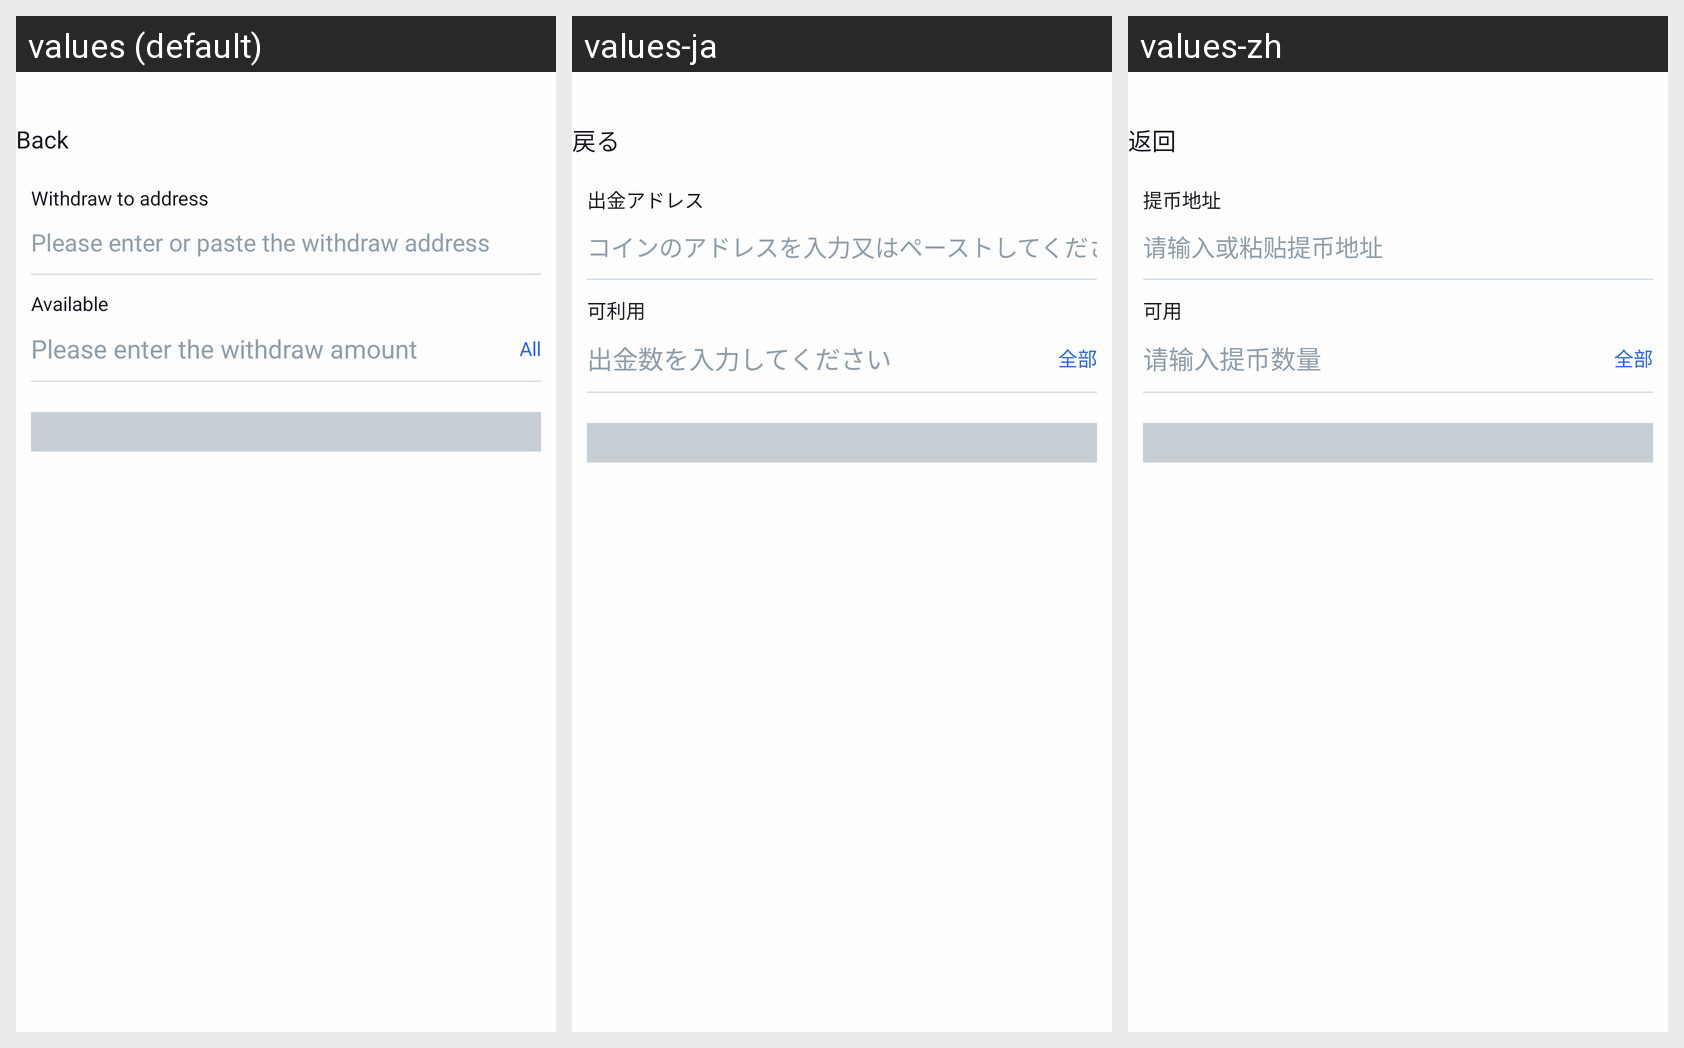

Strings drawn on this Android screen and how each of the app's shown locales translates them:
Android screen res/layout/activity_gateway_withdraw.xml rendered under 3 locales, left to right: values (default), values-ja, values-zh. Device: Nexus 5 (rendered at 1080×1920; each locale shown at half size, 540×960, under a caption strip naming it); theme AppTheme.
Strings drawn on this screen, with the default value and each locale's value (text and hints the layout hard-codes, and strings that could not be matched under every locale, appear in the picture but are not listed):

kBtnBack
  values: Back
  values-ja: 戻る
  values-zh: 返回

kVcDWCellWithdrawAddress
  values: Withdraw to address
  values-ja: 出金アドレス
  values-zh: 提币地址

kVcDWCellWithdrawPlaceholderAddress
  values: Please enter or paste the withdraw address
  values-ja: コインのアドレスを入力又はペーストしてください
  values-zh: 请输入或粘贴提币地址

kLableAvailable
  values: Available
  values-ja: 可利用
  values-zh: 可用

kVcDWCellWithdrawPlaceholderAmount
  values: Please enter the withdraw amount
  values-ja: 出金数を入力してください
  values-zh: 请输入提币数量

kLabelSendAll
  values: All
  values-ja: 全部
  values-zh: 全部
